Labelled photos from "gesture_dataset", an image-classification folder in PratikM27/vit-gesture-control. The possible labels are: fist, index point, open palm, pinch, three fingers down, three fingers up, two fingers up.

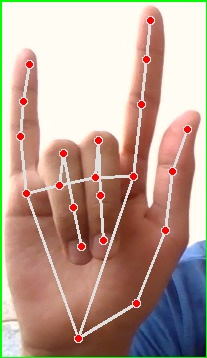
Label: three fingers up

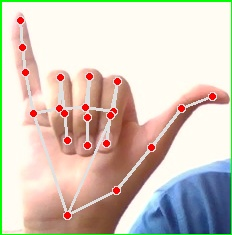
Label: three fingers down

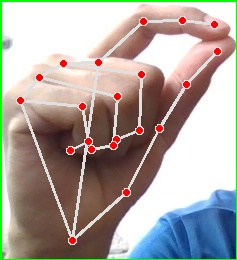
Label: pinch

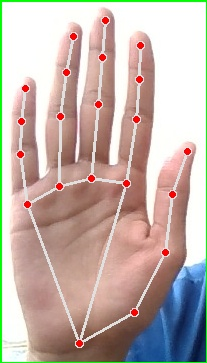
Label: open palm

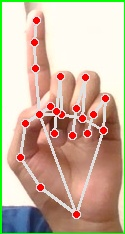
Label: index point

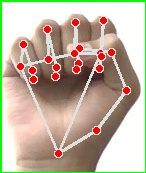
Label: fist
